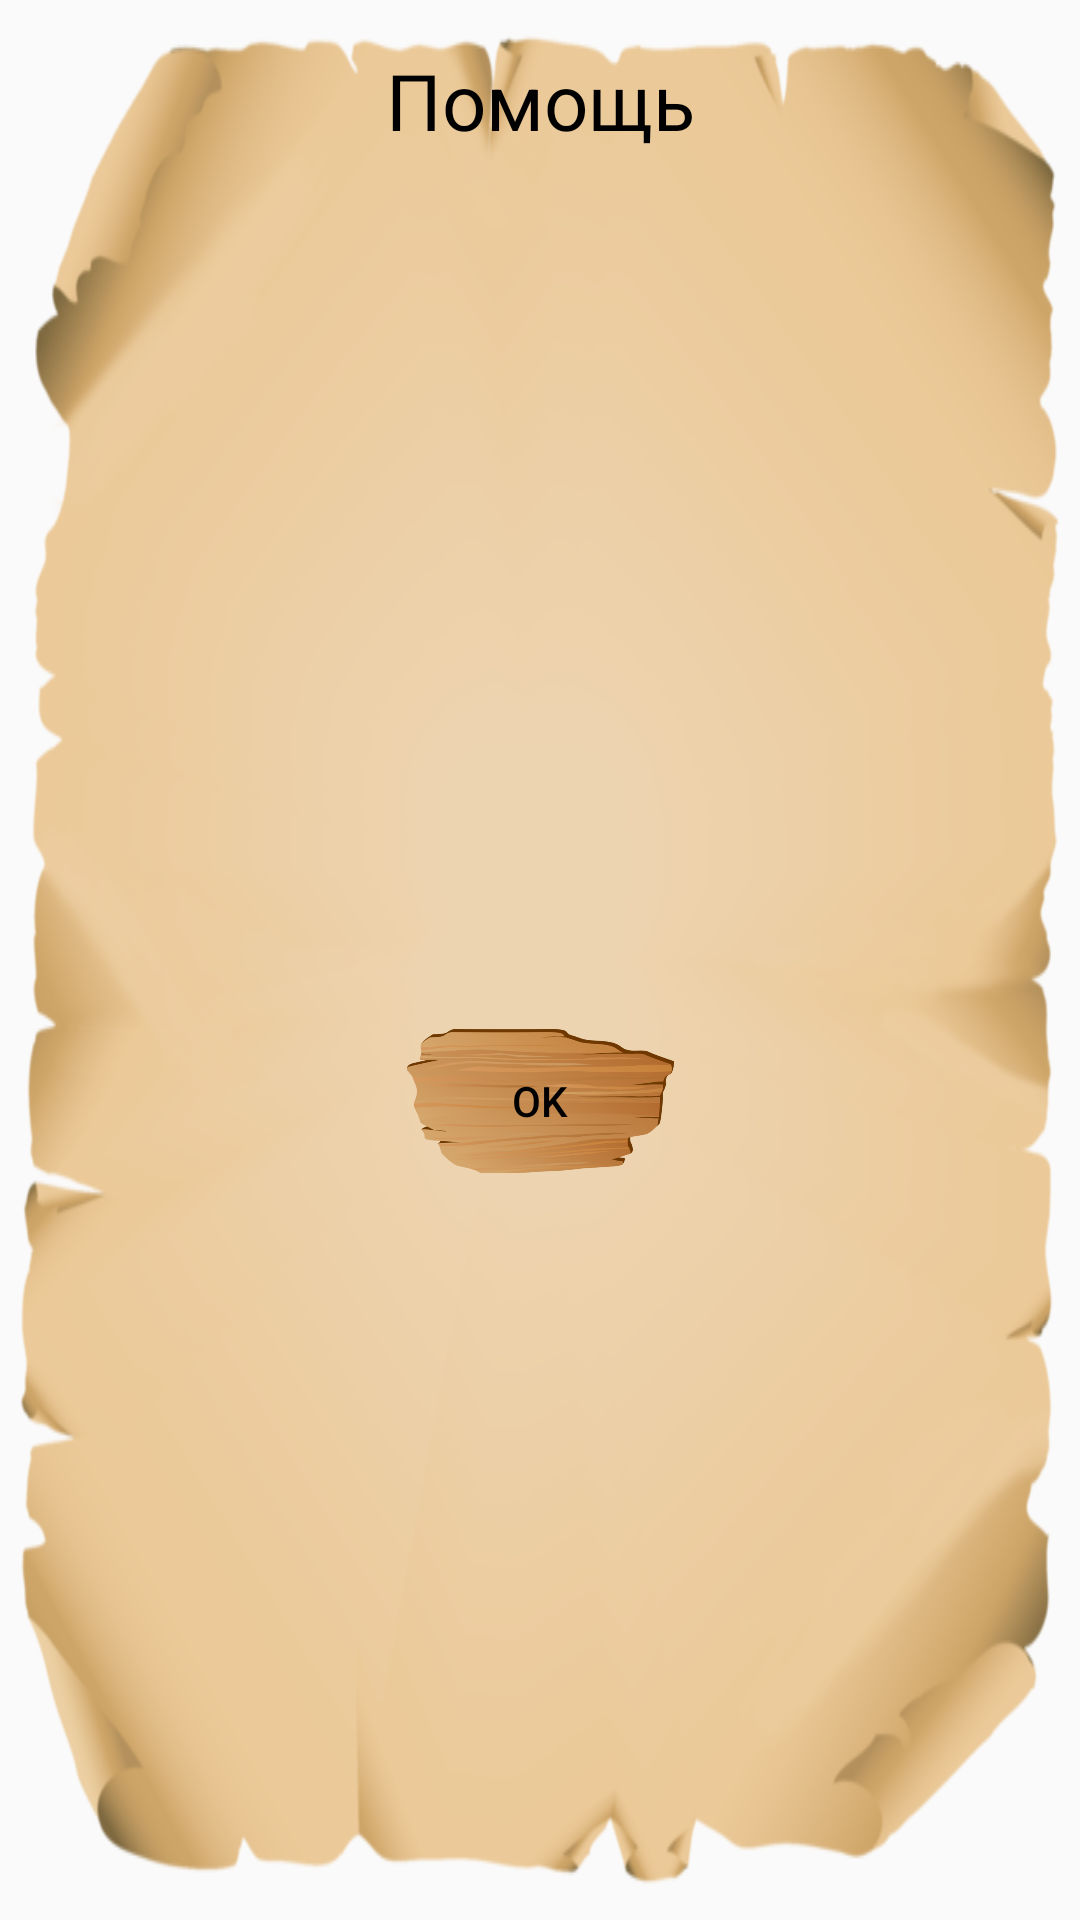

Write the Android layout XML for this screen, with the resource values it uses.
<!-- AndroidManifest.xml: application theme Theme.Rhymes -->
<!-- res/layout/dialog_info.xml -->
<?xml version="1.0" encoding="utf-8"?>
<androidx.constraintlayout.widget.ConstraintLayout xmlns:android="http://schemas.android.com/apk/res/android"
    xmlns:app="http://schemas.android.com/apk/res-auto"
    android:layout_width="match_parent"
    android:layout_height="wrap_content"
    android:background="@drawable/background_dialog"
    android:scaleType="fitXY">

    <TextView
        android:id="@+id/textViewHelp"
        android:layout_width="wrap_content"
        android:layout_height="wrap_content"
        android:layout_marginTop="16dp"
        android:text="@string/help"

        android:textColor="@color/black"
        android:textSize="26sp"
        app:layout_constraintEnd_toEndOf="parent"
        app:layout_constraintStart_toStartOf="parent"
        app:layout_constraintTop_toTopOf="parent" />

    <TextView
        android:id="@+id/textViewInfo"
        android:layout_width="0dp"
        android:layout_height="wrap_content"
        android:layout_marginStart="18dp"
        android:layout_marginTop="16dp"
        android:layout_marginEnd="18dp"
        android:gravity="center_horizontal"
        android:textColor="@color/black"
        android:textSize="20sp"
        app:layout_constraintEnd_toEndOf="parent"
        app:layout_constraintStart_toStartOf="parent"
        app:layout_constraintTop_toBottomOf="@+id/textViewHelp" />

    <Button
        android:id="@+id/buttonOk"
        android:layout_width="89dp"
        android:layout_height="48dp"
        android:layout_marginTop="8dp"
        android:layout_marginBottom="8dp"
        android:background="@drawable/background_button"
        android:text="@string/ok"
        android:textColor="@color/black"
        app:layout_constraintBottom_toBottomOf="parent"
        app:layout_constraintEnd_toEndOf="@+id/textViewInfo"
        app:layout_constraintStart_toStartOf="@+id/textViewInfo"
        app:layout_constraintTop_toBottomOf="@+id/textViewInfo" />

</androidx.constraintlayout.widget.ConstraintLayout>
<!-- resources referenced by this layout -->
<resources>
  <color name="black">#FF000000</color>
  <!-- drawable background_button: png bitmap (drawable, 78607 bytes) -->
  <!-- drawable background_dialog: png bitmap (drawable, 143964 bytes) -->
  <string name="help">Помощь</string>
  <string name="ok">OK</string>
  <style name="Theme.Rhymes" parent="Theme.AppCompat.Light.NoActionBar">
          
          <item name="colorPrimary">@color/purple_500</item>
          <item name="colorPrimaryVariant">@color/purple_700</item>
          <item name="colorOnPrimary">@color/white</item>
          
          <item name="colorSecondary">@color/teal_200</item>
          <item name="colorSecondaryVariant">@color/teal_700</item>
          <item name="colorOnSecondary">@color/black</item>
          
          <item name="android:statusBarColor" tools:targetApi="l">?attr/colorPrimaryVariant</item>
          
          <item name="android:windowFullscreen">true</item>
          <item name="android:windowContentOverlay">@null</item>
          <item name="android:windowNoTitle">true</item>
      </style>
  <color name="purple_500">#FF6200EE</color>
  <color name="purple_700">#FF3700B3</color>
  <color name="white">#FFFFFFFF</color>
  <color name="teal_200">#FF03DAC5</color>
  <color name="teal_700">#FF018786</color>
</resources>
